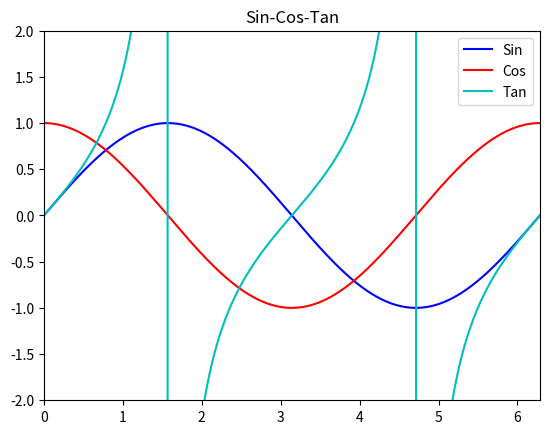

Generate this figure with matplotlib:
import numpy as np
import matplotlib.pyplot as plt

# x = [1,2,3,4,5]
# y = [1,2,3,4,5]
# plt.xlabel('X축')
# plt.ylabel('Y축')
# plt.plot(x,y)
# plt.show()

# x = [-5, -4, -3, -2, -1 , 0, 1,2,3,4,5]
# y = [i**2 for i in x]

# x = np.array(x)
# y = x **2 # 브로드캐스팅
#
# plt.xlabel('x axis')
# plt.ylabel('y axis')
# plt.axis([0,10, 0,30]) # x = 0~10, y=0~30 까지 보여줌
# plt.plot(x,y)
# plt.show()

# X = np.arange(-20,20)
# y1 = 2 * X
# y2 = (1/3) * (X ** 2) + 5
# y3 = -(X**2) - 5
#
# # plt.plot(X,y1,X,y2,X,y3)
# plt.plot(X,y1, 'g--')
# plt.plot(X,y2, 'b^')
# plt.plot(X,y3, 'r*')
# plt.axis([-30,30,-30,30])
# plt.show()

X = np.linspace(0, 2*np.pi, 1_000)
y1 = np.sin(X)
y2 = np.cos(X)
y3 = np.tan(X)

plt.title('Sin-Cos-Tan')
plt.plot(X,y1,'b',label = 'Sin')
plt.plot(X,y2,'r',label = 'Cos')
plt.plot(X,y3,'c',label = 'Tan')
plt.legend()
plt.axis([0,2*np.pi, -2, 2])
# plt.savefig("Sin-Cos-Tan.png")
plt.show()